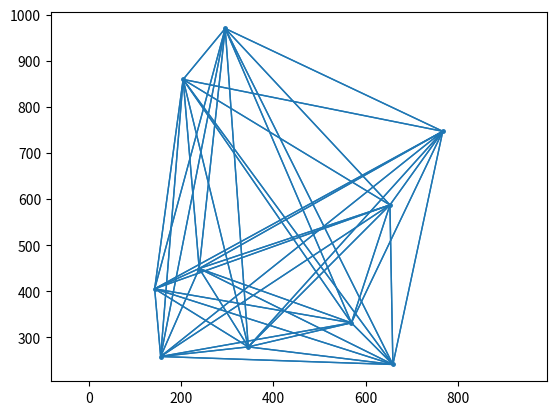
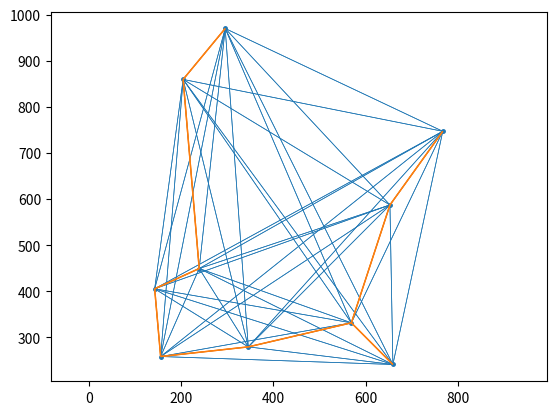
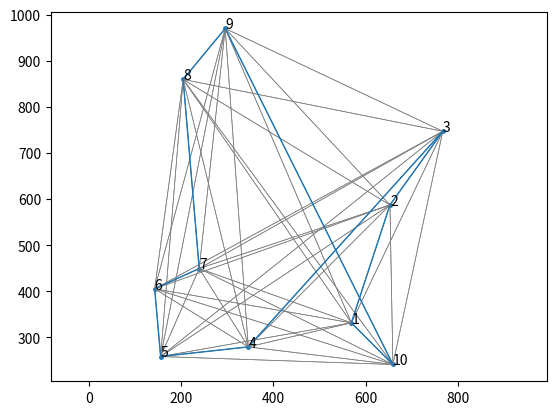
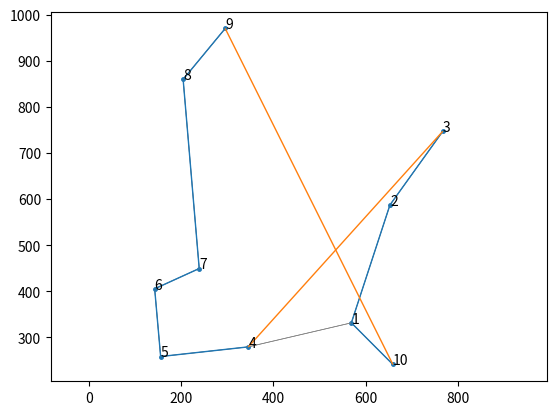

These figures' Python source, in order:
from matplotlib import pyplot as plt
from matplotlib import collections  as mc
from math import *
from random import *
from time import *

### Dessins ###

def __points(ax, Points, color, markersize):
    ax.plot(*zip(*Points),marker='.',markersize=markersize,linestyle='',color=color)

def __aretes(ax, Points, Adj, color, markersize, lw):
    liste = []
    for s in Adj:
        for v in Adj[s]:
            liste.append([Points[s], Points[v]])
    lc = mc.LineCollection(liste, linewidth=lw, color=color)
    ax.add_collection(lc)
    ax.autoscale()

def __parcours(ax, Points, Parcours, Adj, color1, color2, markersize):
    n = len(Points)
    liste1 = []
    liste2 = []
    for i in range(len(Parcours)):
        if len(Adj) == 0 or Parcours[(i+1)%n] in Adj[Parcours[i]]: 
            liste1.append([Points[Parcours[i]], Points[Parcours[(i+1)%n]]])
        else:
            liste2.append([Points[Parcours[i]], Points[Parcours[(i+1)%n]]])
    lc1 = mc.LineCollection(liste1, linewidth=1, color=color1)
    lc2 = mc.LineCollection(liste2, linewidth=1, color=color2)
    ax.add_collection(lc1)
    ax.add_collection(lc2)
    ax.autoscale()

    if len(Parcours) < 100:
        for s in range(len(Parcours)):
            ax.annotate(str(s+1), Points[Parcours[s]])

def dessinPoints(Points, color="C0",markersize=5):
    fig, ax = plt.subplots()
    __points(ax, Points, color, markersize)
    plt.axis('equal')
    plt.show()

def dessinGraphe(Points, Adj, color="C0",markersize=5):
    fig, ax = plt.subplots()
    __points(ax, Points, color, markersize)
    __aretes(ax, Points, Adj, color, markersize, 1)
    plt.axis('equal')
    plt.show()

def dessinArbre(Points, Arbre, Adj={}, color1="C0",color2="C1",markersize=5):
    fig, ax = plt.subplots()
    __points(ax, Points, color1, markersize)
    __aretes(ax, Points, Adj, color1, markersize, 0.5)
    __aretes(ax, Points, Arbre, color2, markersize,1)
    plt.axis('equal')
    plt.show()



def dessinParcours(Points, Parcours, Adj = {}, color1="C0", color2="C1", markersize=5):
    n = len(Points)
    assert sorted(Parcours) == list(range(n)), "le parcours ne visite pas chaque sommet une fois et une seule"

    fig, ax = plt.subplots()
    __points(ax, Points, color1, markersize)
    if len(Adj) > 0: __aretes(ax, Points, Adj, 'gray', markersize, .5)
    __parcours(ax, Points, Parcours, Adj, color1, color2, markersize)

    plt.axis('equal')
    plt.show()


def distance(A,B):
    return sqrt((B[0]-A[0])**2 + (B[1]-A[1])**2)

def aretes(P):
    A = []
    for a in range(0,len(P)):
        for b in range(a+1,len(P)):
            A.append((a,b,distance(P[a],P[b])))
    return A

def pointsAleatoires(n,xmax,ymax):
    P = []
    for i in range(n):
        P.append((uniform(0,xmax),uniform(0,ymax)))
    return P

def listesAdjacence(n,A):
    dico = {}
    for i in range(n):
        listeAjout = []
        for a in A:
            if(a[0]==i and a[1] not in listeAjout): listeAjout.append(a[1])
            elif(a[1]==i and a[0] not in listeAjout): listeAjout.append(a[0])
        dico[i] = listeAjout
    return dico

def arbreCouvrant(n,A):
    Couleur = [i for i in range(n)]
    At = A.copy()
    At.sort(key=lambda a: a[2])
    T = []
    for i in range(len(At)):
        ancienCouleur = Couleur[At[i][1]]
        nouvelleCouleur = Couleur[At[i][0]]
        if(nouvelleCouleur != ancienCouleur):
            if(At[i] not in T): 
                T.append(At[i])
                for c in range(len(Couleur)):
                    if(Couleur[c] == ancienCouleur): Couleur[c] = nouvelleCouleur
    return T

def parcoursProfondeur(lA):
    P = [0]
    C = []
    while(len(P)>0):
        s = P.pop()
        C.append(s)
        for v in lA[s]:
            if(v not in C):
                P.append(v)
    return C

def VdC(P):
    n = len(P)
    A = aretes(P)
    aC = arbreCouvrant(n,A)
    lAc = listesAdjacence(n,aC)
    pP = parcoursProfondeur(lAc)
    dessinParcours(P,pP,lAc)


################# Programme ###################

"""
A , B , C = (121 ,77) , (48 ,70) , (12 ,72)
print(distance(A,B),distance(A,C),distance(B,C))

P = [(6,20),(67,18),(96,4),(32,45)]
print(aretes(P))

print(pointsAleatoires(3,10,20))
dessinPoints(pointsAleatoires(20,10,20))

A = [(0,1),(0,2),(0,3),(1,2),(1,3),(2,3)]
print(listesAdjacence(4,A))

P = pointsAleatoires(10,20,20)
A = listesAdjacence(10,aretes(P))
dessinGraphe(P,A)

A = aretes([(6,20),(67,18),(96,4),(32,45)])
print(A)
print(arbreCouvrant(4,A))

t = 5
P = pointsAleatoires(t,20,20)
A = aretes(P)

dessinArbre(P,listesAdjacence(t,arbreCouvrant(t,A)),listesAdjacence(t,A))

P = [(6,20),(67,18),(96,4),(32,45)]
A = aretes(P)
print(arbreCouvrant(4,A))
dessinArbre(P,listesAdjacence(4,arbreCouvrant(4,A)),listesAdjacence(4,A))

VdC([(6 ,60) ,(67 ,62) ,(96 ,76) ,(32 ,35) ,(70 ,39) ,(98 ,24) ,(129 ,30) ,(121 ,3) ,(48 ,10) ,(12 ,8)])
"""

#TEST MAX COUVRANT EN 10s
"""
n = 0
t1,t2 = 0,0
while(t2-t1 < 10):
    t1 = time()
    P = pointsAleatoires(n,10000,10000)
    A = aretes(P)
    listesAdjacence(n,A)
    AC = arbreCouvrant(n,A)
    listesAdjacence(n,AC)
    t2 = time()
    n += 50
    print(n)
print("\n n final : ",n)

P = pointsAleatoires(800,10000,10000)
A = aretes(P)
AC = arbreCouvrant(800,A)
dessinArbre(P,listesAdjacence(800,AC),listesAdjacence(800,A))
"""

n = 10
P = pointsAleatoires(n,1000,1000)
A = aretes(P)
aC = arbreCouvrant(n,A)
lA = listesAdjacence(n,A)
lAc = listesAdjacence(n,aC)
pP = parcoursProfondeur(lAc)
dessinGraphe(P,lA)
dessinArbre(P,lAc,lA)
dessinParcours(P,pP,lA)
VdC(P)

#TEST MAX VDC EN 10s
"""
n = 50
t1,t2 = 0,0
while(t2-t1 < 10):
    t1 = time()
    P = pointsAleatoires(n,10000,10000)
    VdC(P)
    t2 = time()
    n += 50
    print(n)
print("\n n final : ",n)
"""